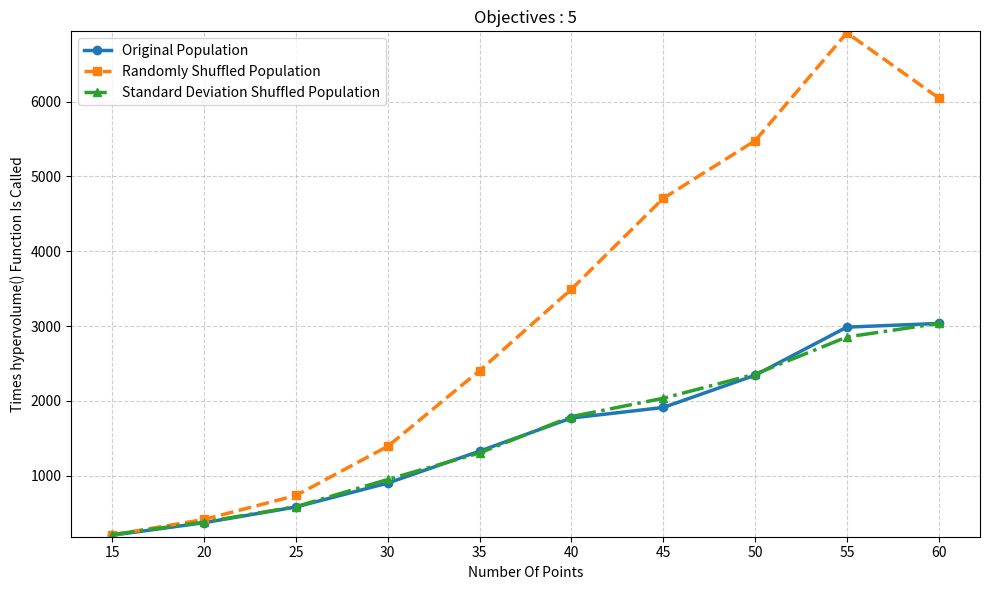

Python code for this plot:
import matplotlib.pyplot as plt

# Data
X = [15, 20, 25, 30, 35, 40, 45, 50, 55, 60]

Y1 = [201, 369, 579, 899, 1326, 1769, 1910, 2341, 2985, 3034]
Y2 = [205, 412, 733, 1391, 2403, 3493, 4708, 5478, 6922, 6051]
Y3 = [210, 377, 583, 947, 1302, 1788, 2033, 2356, 2853, 3034]

plt.figure(figsize=(10, 6))

# Plot with distinct styles
plt.plot(X, Y1, marker='o', linewidth=2.5, label='Original Population')
plt.plot(X, Y2, marker='s', linestyle='--', linewidth=2.5, label='Randomly Shuffled Population')
plt.plot(X, Y3, marker='^', linestyle='-.', linewidth=2.5, label='Standard Deviation Shuffled Population')

# Force all X points to be visible
plt.xticks(X)

# Improve Y scaling (tight margins)
y_min = min(min(Y1), min(Y2), min(Y3))
y_max = max(max(Y1), max(Y2), max(Y3))
plt.ylim(y_min - 20, y_max + 20)

# Labels and title
plt.xlabel('Number Of Points')
plt.ylabel('Times hypervolume() Function Is Called')
plt.title('Objectives : 5')

# Grid for clarity
plt.grid(True, linestyle='--', alpha=0.6)

# Legend
plt.legend()

plt.tight_layout()
plt.show()
